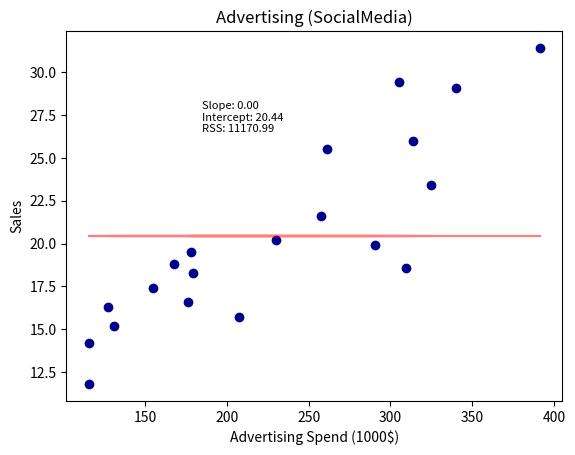

Python code for this plot:
import pandas as pd
import numpy as np
import matplotlib.pyplot as plt

# a sample dataset with advertising and sales
data = pd.DataFrame({
    'SocialMedia': [340.1, 154.5, 127.2, 261.5, 290.8, 115.7, 167.5, 230.2, 115.6, 309.8, 176.1, 324.7, 130.8, 207.5, 314.1, 305.4, 177.8, 391.4, 179.2, 257.3],
    'TV': [147.8, 150.3, 157.9, 151.3, 133.8, 156.9, 140.8, 127.6, 109.1, 109.6, 112.8, 131.0, 142.1, 130.6, 140.9, 170.7, 149.6, 153.6, 130.5, 130.9],
    'Billboard': [169.2, 145.1, 169.3, 157.5, 157.4, 182.0, 130.5, 118.6, 108.0, 128.2, 123.2, 103.0, 164.9, 106.2, 145.0, 151.9, 213.0, 154.8, 117.3, 126.1],
    'Sales': [29.1, 17.4, 16.3, 25.5, 19.9, 14.2, 18.8, 20.2, 11.8, 18.6, 16.6, 23.4, 15.2, 15.7, 26.0, 29.4, 19.5, 31.4, 18.3, 21.6]
})
# reshape the Numpy array into a two-dimensional array with a single column
x = data['SocialMedia'].values.reshape(-1, 1)
y = data['Sales'].values

# calculate the slope and intercept of the regression line
numerator = np.sum((x - np.mean(x)) * (y - np.mean(y)))
denominator = np.sum((x - np.mean(x)) ** 2)
slope = numerator / denominator
intercept = np.mean(y) - slope * np.mean(x)

# predict sales based on advertising spend
y_pred = intercept + slope * x
# calculate the RSS
RSS = np.sum((y - y_pred) ** 2)

# plot the data and regression line
plt.scatter(x, y, color='darkblue')
plt.plot(x, y_pred, color='red', alpha=0.5)

# print the slope, intercept, and RSS
plt.text(x.min()+0.25*(x.max()-x.min()), y.max()-0.25*(y.max()-y.min()), f"Slope: {slope:.2f}\nIntercept: {intercept:.2f}\nRSS: {RSS:.2f}", fontsize=8)

# set the title and axis labels
plt.title('Advertising (SocialMedia)')
plt.xlabel('Advertising Spend (1000$)')
plt.ylabel('Sales')

# show the plot
plt.show()